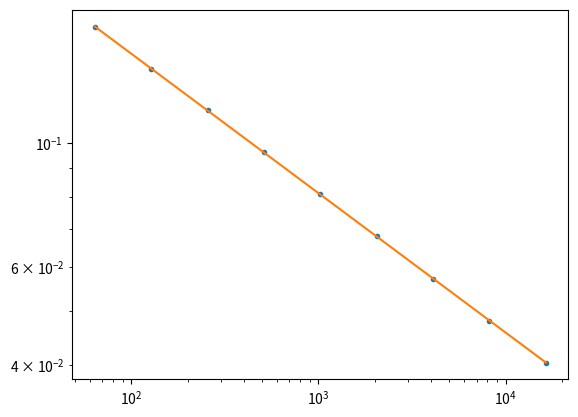

Python code for this plot:
import numpy as np
from scipy.sparse import diags
import matplotlib.pyplot as plt
L = 0.8

def sq_wave(xn): #1 from 0.25 to 0.75, 0 elsewhere
    return np.all([xn>=0.25,xn<=0.75],axis=0)*1
def gaussian(xn):
    return np.exp(-100*(xn-0.5)**2)

#Forward upwind, of the form: u_k,l+1 = u_k - lmbda*(u_k - u_k-1)
res = []
for p in range(6,15):
    ne = 2**p
    A = diags([1-L,L,L],[0,-1,ne],shape=(ne+1,ne+1))
    xn = np.linspace(0,1,ne+1)
    
    u0 = sq_wave(xn) #Save for later comparison to calc L2 norm
    u = u0.copy()
    for t in range(int(ne/L)+1):
        u = A@u
    res.append(np.sqrt(np.sum((u0-u)**2)/ne)) #discrete L2 norm

ne = 2**np.arange(6,15)
plt.loglog(ne,res,'.')
m, b = np.polyfit(np.log10(ne), np.log10(res), 1)
plt.loglog(ne, 10**(m*np.log10(ne) + b), '-')